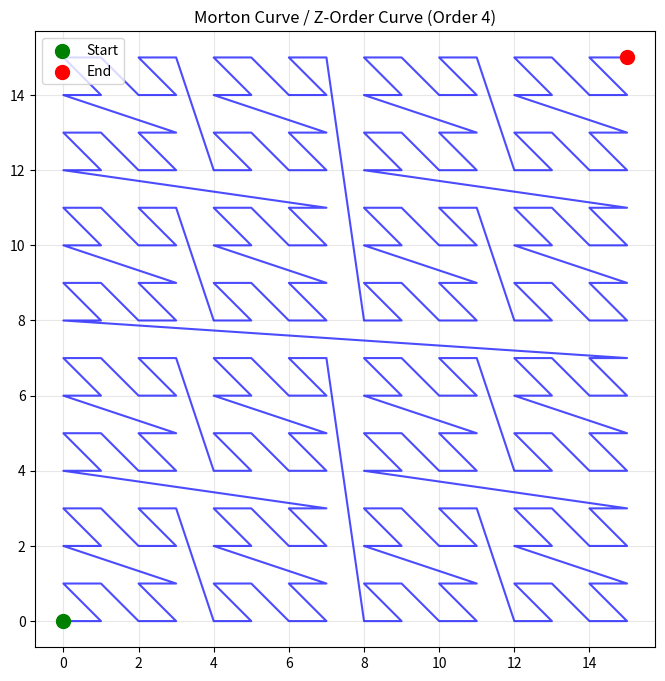

Source code (Python):
import numpy as np
import matplotlib.pyplot as plt

def morton_encode(x, y):
    """
    将2D坐标(x,y)编码为Morton码(Z-order)
    通过交错x和y的二进制位
    """
    z = 0
    for i in range(32):  # 假设32位整数
        z |= ((x & (1 << i)) << i) | ((y & (1 << i)) << (i + 1))
    return z

def morton_decode(z):
    """
    将Morton码解码为2D坐标(x,y)
    """
    x, y = 0, 0
    for i in range(32):
        x |= (z & (1 << (2 * i))) >> i
        y |= (z & (1 << (2 * i + 1))) >> (i + 1)
    return x, y

def morton_curve(n):
    """
    生成n阶Morton曲线(Z-order curve)
    n: 阶数，生成 2^n x 2^n 的网格
    """
    size = 2 ** n
    total_points = size * size
    points = np.zeros((total_points, 2), dtype=int)
    
    # 遍历所有网格点，按Morton顺序排列
    for x in range(size):
        for y in range(size):
            z = morton_encode(x, y)
            if z < total_points:
                points[z] = [x, y]
    
    return points

def xy2morton(x, y):
    """
    直接将坐标(x,y)转换为Morton码
    优化版本：使用位操作
    """
    def part1by1(n):
        """将整数的位分散开，每隔一位插入0"""
        n &= 0x0000ffff
        n = (n | (n << 8)) & 0x00FF00FF
        n = (n | (n << 4)) & 0x0F0F0F0F
        n = (n | (n << 2)) & 0x33333333
        n = (n | (n << 1)) & 0x55555555
        return n
    
    return part1by1(x) | (part1by1(y) << 1)

# 使用示例
if __name__ == "__main__":
    n = 4
    order = 2 ** n
    points = morton_curve(n)
    
    plt.figure(figsize=(8, 8))
    plt.plot(points[:, 0], points[:, 1], 'b-', linewidth=1.5, alpha=0.7)
    
    # 标记起点和终点
    plt.scatter(points[0, 0], points[0, 1], color='green', s=100, label='Start', zorder=5)
    plt.scatter(points[-1, 0], points[-1, 1], color='red', s=100, label='End', zorder=5)
    
    plt.title(f'Morton Curve / Z-Order Curve (Order {n})')
    plt.legend()
    plt.axis('equal')
    plt.grid(True, alpha=0.3)
    plt.show()
